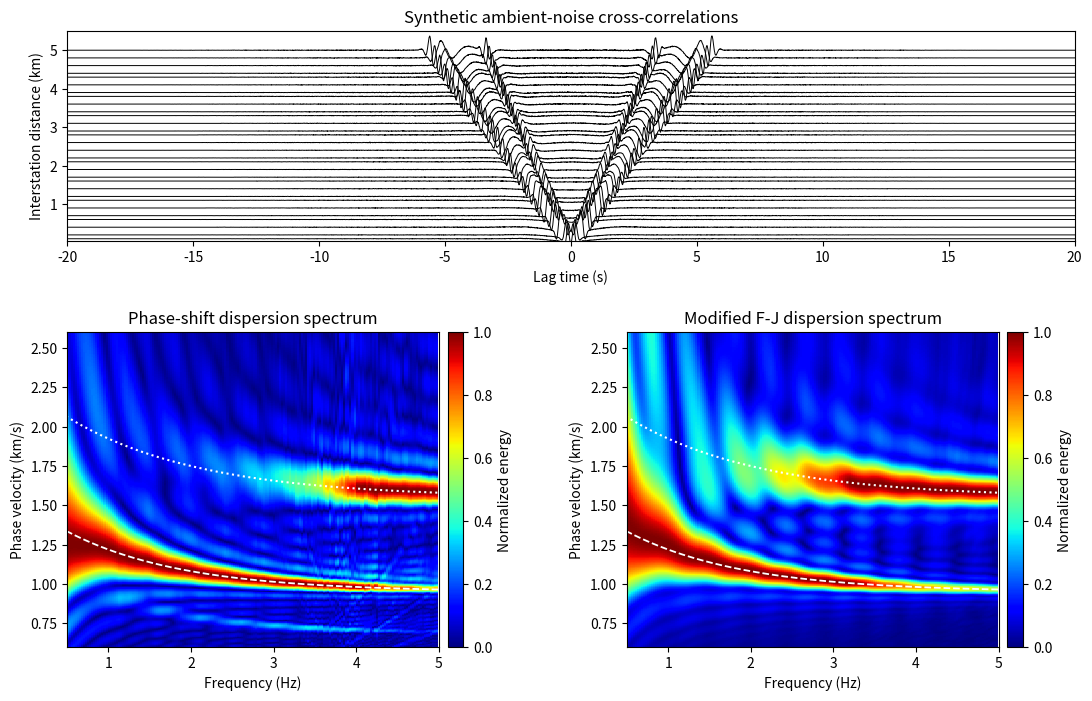

This chart was generated by the following Python code:
"""
Clean F-J / MFJ / phase-shift dispersion spectrum demo.

This script builds synthetic ambient-noise cross-correlation functions
containing one fundamental mode and one higher mode, then compares:

1. Phase-shift dispersion imaging
2. Classical frequency-Bessel (F-J) transform
3. Optional modified F-J (MFJ) transform with Hankel kernels

Units
-----
distance: km
phase velocity: km/s
frequency: Hz
time: s
"""

from __future__ import annotations

from dataclasses import dataclass
from pathlib import Path

import matplotlib.pyplot as plt
import numpy as np
from scipy.special import hankel1,  j0


# =============================================================================
# Configuration
# =============================================================================


@dataclass
class SyntheticConfig:
    """Configuration for synthetic cross-correlation functions."""

    nr: int = 200
    r_min: float = 0.1
    r_max: float = 3.0
    dt: float = 0.01
    nt: int = 8192
    noise_level: float = 0.0
    seed: int = 2026
    add_distance_decay: bool = False
    normalize_each_trace: bool = False
    apply_time_taper: bool = True

    # Modal amplitude settings.
    # Increase a1_amp if you want the higher mode to be stronger.
    a0_amp: float = 1.00
    a1_amp: float = 0.50
    a0_center_hz: float = 1.35
    a1_center_hz: float = 3.25
    a0_width_hz: float = 2.05
    a1_width_hz: float = 1.55

    # Broadband tapers.
    low_taper_hz: float = 0.35
    high_taper_hz: float = 6.0


@dataclass
class ImagingConfig:
    """Configuration for dispersion imaging."""

    c_min: float = 0.6
    c_max: float = 2.6
    nc: int = 500
    fmin: float = 0.5
    fmax: float = 5.0

    use_mfj_for_right_panel: bool = True

    # Classical F-J options.
    fj_use_real_spectrum: bool = True
    fj_positive_only: bool = False
    fj_normalize_each_frequency: bool = True

    # Modified F-J options.
    mfj_use_positive_branch: bool = True
    mfj_normalize_each_frequency: bool = True
    mfj_use_real_part: bool = False
    mfj_taper_frac: float = 0.05

    # Phase-shift options.
    ps_positive_branch: bool = True
    ps_phase_only: bool = True
    ps_taper_frac: float = 0.05


@dataclass
class PlotConfig:
    """Configuration for plotting and output."""

    output_path: Path = Path("phase_shift_vs_fj_spectrum.png")
    dpi: int = 300
    waveform_time_window_s: float = 20.0
    waveform_trace_count: int = 30
    waveform_scale: float = 0.4
    cmap: str = "jet"


# =============================================================================
# Basic utilities
# =============================================================================


def _as_1d_float_array(x: np.ndarray, name: str) -> np.ndarray:
    """Convert input to a 1-D float array and validate it."""
    arr = np.asarray(x, dtype=float)
    if arr.ndim != 1:
        raise ValueError(f"{name} must be a one-dimensional array")
    return arr


def _validate_ccf_inputs(
    cc_time: np.ndarray,
    r: np.ndarray,
    c: np.ndarray | None = None,
) -> tuple[np.ndarray, np.ndarray, np.ndarray | None]:
    """Validate CCF, distance, and optional velocity arrays."""
    cc_time = np.asarray(cc_time, dtype=float)
    r = _as_1d_float_array(r, "r")

    if cc_time.ndim != 2:
        raise ValueError("cc_time must have shape (nr, nt)")
    if cc_time.shape[0] != r.size:
        raise ValueError("cc_time.shape[0] must match len(r)")
    if np.any(r <= 0):
        raise ValueError("r must be positive")

    if c is not None:
        c = _as_1d_float_array(c, "c")
        if np.any(c <= 0):
            raise ValueError("phase velocities must be positive")

    return cc_time, r, c


def _sort_by_distance(
    cc_time: np.ndarray,
    r: np.ndarray,
) -> tuple[np.ndarray, np.ndarray]:
    """Sort traces by increasing interstation distance."""
    if np.any(np.diff(r) <= 0):
        order = np.argsort(r)
        return cc_time[order], r[order]
    return cc_time, r


def _trapz_distance_weights(r: np.ndarray) -> np.ndarray:
    """Return trapezoidal integration weights for an irregular distance axis."""
    r = _as_1d_float_array(r, "r")

    if r.size < 2:
        raise ValueError("r must contain at least two distances")
    if np.any(np.diff(r) <= 0):
        raise ValueError("r must be strictly increasing")

    dr = np.empty_like(r)
    dr[0] = 0.5 * (r[1] - r[0])
    dr[-1] = 0.5 * (r[-1] - r[-2])
    dr[1:-1] = 0.5 * (r[2:] - r[:-2])
    return dr


def _cosine_taper(n: int, taper_frac: float) -> np.ndarray:
    """Build a two-sided cosine taper."""
    win = np.ones(n)

    if taper_frac <= 0:
        return win

    m = int(taper_frac * n)
    if m > 1:
        taper = 0.5 * (1.0 - np.cos(np.linspace(0.0, np.pi, m)))
        win[:m] = taper
        win[-m:] = taper[::-1]

    return win


def _positive_lag_branch(cc_time: np.ndarray) -> np.ndarray:
    """
    Extract the positive-lag branch from FFT-convention CCFs.

    Input zero lag is assumed to be at index 0. The function first shifts
    zero lag to the center and then keeps the non-negative lag part.
    """
    nt = cc_time.shape[1]
    cc_shift = np.fft.fftshift(cc_time, axes=1)
    return cc_shift[:, nt // 2 :]


def _normalize_columns(image: np.ndarray) -> np.ndarray:
    """Normalize each frequency column by its maximum absolute amplitude."""
    scale = np.max(np.abs(image), axis=0, keepdims=True)
    scale[scale == 0.0] = 1.0
    return image / scale


# =============================================================================
# Dispersion imaging methods
# =============================================================================


def fj_transform(
    cc_time: np.ndarray,
    r: np.ndarray,
    dt: float,
    c: np.ndarray,
    fmin: float,
    fmax: float,
    use_real_spectrum: bool = True,
    positive_only: bool = True,
    normalize_each_frequency: bool = True,
    use_abs_amplitude: bool = True,
) -> tuple[np.ndarray, np.ndarray]:
    """
    Compute a classical frequency-Bessel dispersion image.

    The discrete approximation is

        I(f, c) = sum_r C(f, r) J0(2*pi*f*r/c) r dr
    """
    cc_time, r, c = _validate_ccf_inputs(cc_time, r, c)
    cc_time, r = _sort_by_distance(cc_time, r)

    nt = cc_time.shape[1]
    freqs_all = np.fft.rfftfreq(nt, dt)
    spec = np.fft.rfft(cc_time, axis=1)

    if use_real_spectrum:
        spec = spec.real

    fmask = (freqs_all >= fmin) & (freqs_all <= fmax)
    freqs = freqs_all[fmask]
    spec = spec[:, fmask]

    weights = _trapz_distance_weights(r) * r
    image_amp = np.zeros((c.size, freqs.size), dtype=float)

    for jf, freq in enumerate(freqs):
        kernel = j0(2.0 * np.pi * freq * r[:, None] / c[None, :])
        vals = spec[:, jf]

        # F-J integral: shape = (nc,)
        integral = (weights * vals) @ kernel

        if use_abs_amplitude:
            image_amp[:, jf] = np.abs(integral)
        else:
            image_amp[:, jf] = np.real(integral)

    if positive_only and not use_abs_amplitude:
        image_amp = np.maximum(image_amp, 0.0)

    if normalize_each_frequency:
        image_amp = _normalize_columns(image_amp)

    return freqs, image_amp

def mfj_transform(
    cc_time: np.ndarray,
    r: np.ndarray,
    dt: float,
    c: np.ndarray,
    fmin: float,
    fmax: float,
    use_positive_branch: bool = True,
    normalize_each_frequency: bool = True,
    use_real_part: bool = False,
    taper_frac: float = 0.05,
) -> tuple[np.ndarray, np.ndarray]:
    """
    Compute a modified F-J dispersion image using a Hankel-function kernel.

    For NumPy FFT convention and a one-way synthetic wavefield

        C(f, r) ~ A(f) exp(-i * omega * r / c),

    ``hankel1`` is usually the more suitable matching kernel because its
    asymptotic phase approximately compensates the propagation phase.

    Parameters
    ----------
    cc_time
        Cross-correlation functions or wavefield records, shape = (nr, nt).
    r
        Interstation distances in km, shape = (nr,).
    dt
        Sampling interval in seconds.
    c
        Trial phase velocity grid in km/s, shape = (nc,).
    fmin, fmax
        Frequency band in Hz.
    use_positive_branch
        If True, use the positive-lag branch.
    normalize_each_frequency
        If True, normalize each frequency column.
    use_real_part
        If True, use the real part of the complex integral.
        If False, use the absolute value.
    taper_frac
        Fraction of cosine taper applied to the selected time branch.

    Returns
    -------
    freqs
        Frequency samples in Hz, shape = (nf,).
    image
        Normalized MFJ power image, shape = (nc, nf).
    """

    cc_time, r, c = _validate_ccf_inputs(cc_time, r, c)
    cc_time, r = _sort_by_distance(cc_time, r)

    nt = cc_time.shape[1]
    data = _positive_lag_branch(cc_time) if use_positive_branch else cc_time.copy()
    data = data * _cosine_taper(data.shape[1], taper_frac)[None, :]

    # Zero-pad back to nt so that the frequency samples are comparable
    # with the original F-J transform.
    freqs_all = np.fft.rfftfreq(nt, dt)
    spec = np.fft.rfft(data, n=nt, axis=1)

    fmask = (freqs_all >= fmin) & (freqs_all <= fmax)
    freqs = freqs_all[fmask]
    spec = spec[:, fmask]

    weights = _trapz_distance_weights(r) * r
    image_amp = np.zeros((c.size, freqs.size), dtype=float)
    hankel = hankel1 

    for jf, freq in enumerate(freqs):
        kr = 2.0 * np.pi * freq * r[:, None] / c[None, :]
        kr = np.maximum(kr, 1e-6)

        integral = (weights * spec[:, jf]) @ hankel(0, kr)

        if use_real_part:
            image_amp[:, jf] = np.real(integral)
        else:
            image_amp[:, jf] = np.abs(integral)

    if normalize_each_frequency:
        image_amp = _normalize_columns(image_amp)

    return freqs, image_amp


def phase_shift_transform(
    cc_time: np.ndarray,
    r: np.ndarray,
    dt: float,
    c_grid: np.ndarray,
    fmin: float,
    fmax: float,
    positive_branch: bool = True,
    phase_only: bool = True,
    taper_frac: float = 0.05,
    zero_pad_factor: float = 2.0,
) -> tuple[np.ndarray, np.ndarray]:
    """
    Compute a dispersion image using phase-shift stacking.

    Parameters
    ----------
    cc_time
        Cross-correlation functions, shape = (nr, nt).
    r
        Interstation distances in km, shape = (nr,).
    dt
        Sampling interval in seconds.
    c_grid
        Trial phase velocity grid in km/s, shape = (nc,).
    fmin, fmax
        Frequency range in Hz.
    positive_branch
        If True, use the positive-lag branch.
    phase_only
        If True, normalize each complex spectrum to unit amplitude.
    taper_frac
        Fraction of cosine taper applied at both ends.
    zero_pad_factor
        Zero-padding factor before FFT. For example, 2.0 means padding the
        selected time branch to about twice its original length. This increases
        frequency sampling density but does not improve the true physical
        frequency resolution.

    Returns
    -------
    freqs
        Frequency samples in Hz, shape = (nf,).
    image
        Normalized phase-shift dispersion image, shape = (nc, nf).
    """
    cc_time, r, c_grid = _validate_ccf_inputs(cc_time, r, c_grid)
    cc_time, r = _sort_by_distance(cc_time, r)

    # ------------------------------------------------------------
    # 1. Select positive-lag branch if needed.
    # ------------------------------------------------------------
    data = _positive_lag_branch(cc_time) if positive_branch else cc_time.copy()

    # ------------------------------------------------------------
    # 2. Apply time-domain taper before zero padding.
    # ------------------------------------------------------------
    n_data = data.shape[1]
    data = data * _cosine_taper(n_data, taper_frac)[None, :]

    # ------------------------------------------------------------
    # 3. Zero padding before FFT.
    #    Use the next power of 2 for efficient FFT computation.
    # ------------------------------------------------------------
    if zero_pad_factor is None or zero_pad_factor <= 1.0:
        nfft = n_data
    else:
        n_target = int(np.ceil(n_data * zero_pad_factor))
        nfft = int(2 ** np.ceil(np.log2(n_target)))

    freqs_all = np.fft.rfftfreq(nfft, dt)
    spec = np.fft.rfft(data, n=nfft, axis=1)

    # ------------------------------------------------------------
    # 4. Select target frequency band.
    # ------------------------------------------------------------
    fmask = (freqs_all >= fmin) & (freqs_all <= fmax)
    freqs = freqs_all[fmask]
    spec = spec[:, fmask]

    # ------------------------------------------------------------
    # 5. Optional phase-only normalization.
    # ------------------------------------------------------------
    if phase_only:
        spec = spec / (np.abs(spec) + 1e-12)

    # ------------------------------------------------------------
    # 6. Phase-shift stacking.
    # ------------------------------------------------------------
    image = np.zeros((c_grid.size, freqs.size), dtype=float)

    for jf, freq in enumerate(freqs):
        omega = 2.0 * np.pi * freq
        steering = np.exp(1j * omega * r[:, None] / c_grid[None, :])
        stack = np.sum(spec[:, jf][:, None] * steering, axis=0)
        image[:, jf] = np.abs(stack)

    return freqs, _normalize_columns(image)

# =============================================================================
# Synthetic data
# =============================================================================


def build_synthetic_ccf(
    r: np.ndarray,
    config: SyntheticConfig,
) -> tuple[np.ndarray, np.ndarray, np.ndarray, np.ndarray]:
    """
    Build synthetic ambient-noise CCFs with two dispersive modes.

    The synthetic frequency-domain CCF follows

        C(f, r) ~ sum_m A_m(f) J0(2*pi*f*r/c_m(f)).

    Returns
    -------
    cc_time
        Synthetic CCFs in FFT convention, shape = (nr, nt).
    freqs
        Frequency samples in Hz.
    c0
        True fundamental-mode phase velocity curve in km/s.
    c1
        True first-higher-mode phase velocity curve in km/s.
    """
    rng = np.random.default_rng(config.seed)
    r = _as_1d_float_array(r, "r")

    freqs = np.fft.rfftfreq(config.nt, config.dt)

    # True dispersion curves.
    c0 = 0.95 + 0.55 * np.exp(-freqs / 1.40)
    c1 = 1.55 + 0.70 * np.exp(-freqs / 1.60)

    # Modal amplitude spectra.
    a0 = config.a0_amp * np.exp(
        -0.5 * ((freqs - config.a0_center_hz) / config.a0_width_hz) ** 2
    )
    a1 = config.a1_amp * np.exp(
        -0.5 * ((freqs - config.a1_center_hz) / config.a1_width_hz) ** 2
    )

    low_taper = 1.0 - np.exp(-(freqs / config.low_taper_hz) ** 4)
    high_taper = np.exp(-(freqs / config.high_taper_hz) ** 8)

    a0 *= low_taper * high_taper
    a1 *= low_taper * high_taper

    # Build frequency-domain CCFs.
    k0 = 2.0 * np.pi * freqs[None, :] / c0[None, :]
    k1 = 2.0 * np.pi * freqs[None, :] / c1[None, :]

    spectrum = (
        a0[None, :] * j0(k0 * r[:, None])
        + a1[None, :] * j0(k1 * r[:, None])
    )
    spectrum = (
        a0[None, :] * np.exp(-1j * k0 * r[:, None])
        + a1[None, :] * np.exp(-1j * k1 * r[:, None])
    )

    if config.add_distance_decay:
        spectrum *= 1.0 / np.sqrt(r[:, None] + 1.0)

    # Transform to time domain.
    cc_time = np.fft.irfft(spectrum, n=config.nt, axis=1)
    cc_time += cc_time[:, ::-1]  # Make the CCF symmetric in time.
    # Add trace-wise RMS-scaled Gaussian noise.
    if config.noise_level > 0:
        rms = np.sqrt(np.mean(cc_time**2, axis=1, keepdims=True))
        cc_time += config.noise_level * rms * rng.standard_normal(cc_time.shape)

    # Normalize traces.
    if config.normalize_each_trace:
        cc_time /= np.max(np.abs(cc_time), axis=1, keepdims=True) + 1e-12
    else:
        cc_time /= np.max(np.abs(cc_time)) + 1e-12

    # Apply lag-domain taper with zero lag at the center.
    if config.apply_time_taper:
        cc_shift = np.fft.fftshift(cc_time, axes=1)
        cc_shift *= np.hanning(config.nt)[None, :]
        cc_time = np.fft.ifftshift(cc_shift, axes=1)

    return cc_time, freqs, c0, c1


# =============================================================================
# Plotting
# =============================================================================


def plot_waveform_and_spectra(
    cc_time: np.ndarray,
    r: np.ndarray,
    dt: float,
    c_grid: np.ndarray,
    f_true: np.ndarray,
    c0_true: np.ndarray,
    c1_true: np.ndarray,
    f_ps: np.ndarray,
    ps_img: np.ndarray,
    f_right: np.ndarray,
    right_img: np.ndarray,
    right_title: str,
    imaging_config: ImagingConfig,
    plot_config: PlotConfig,
) -> None:
    """Plot CCF waveforms, phase-shift spectrum, and F-J/MFJ spectrum."""
    nt = cc_time.shape[1]

    lag = (np.arange(nt) - nt // 2) * dt
    cc_show = np.fft.fftshift(cc_time, axes=1)

    fig = plt.figure(figsize=(13, 8))
    gs = fig.add_gridspec(
        2,
        2,
        height_ratios=[1.0, 1.5],
        hspace=0.35,
        wspace=0.25,
    )

    # Waveform section.
    ax0 = fig.add_subplot(gs[0, :])
    show_indices = np.linspace(
        0,
        r.size - 1,
        min(plot_config.waveform_trace_count, r.size),
        dtype=int,
    )

    for idx in show_indices:
        trace = cc_show[idx]
        trace = trace / (np.max(np.abs(trace)) + 1e-12)
        ax0.plot(
            lag,
            r[idx] + plot_config.waveform_scale * trace,
            color="k",
            linewidth=0.7,
        )

    ax0.set_xlim(
        -plot_config.waveform_time_window_s,
        plot_config.waveform_time_window_s,
    )
    ax0.set_ylim(r.min() * 0.5, r.max() * 1.1)
    ax0.set_xlabel("Lag time (s)")
    ax0.set_ylabel("Interstation distance (km)")
    ax0.set_title("Synthetic ambient-noise cross-correlations")

    # Phase-shift spectrum.
    ax1 = fig.add_subplot(gs[1, 0])
    mesh1 = ax1.pcolormesh(
        f_ps,
        c_grid,
        ps_img,
        shading="auto",
        cmap=plot_config.cmap,
        vmin=0.0,
        vmax=1.0,
    )

    ax1.plot(f_true, c0_true, color="w", linestyle="--", linewidth=1.3)
    ax1.plot(f_true, c1_true, color="w", linestyle=":", linewidth=1.5)
    ax1.set_xlim(imaging_config.fmin, imaging_config.fmax)
    ax1.set_ylim(c_grid.min(), c_grid.max())
    ax1.set_xlabel("Frequency (Hz)")
    ax1.set_ylabel("Phase velocity (km/s)")
    ax1.set_title("Phase-shift dispersion spectrum")

    cbar1 = fig.colorbar(mesh1, ax=ax1, pad=0.02)
    cbar1.set_label("Normalized energy")

    # F-J or MFJ spectrum.
    ax2 = fig.add_subplot(gs[1, 1])
    mesh2 = ax2.pcolormesh(
        f_right,
        c_grid,
        right_img,
        shading="auto",
        cmap=plot_config.cmap,
        vmin=0.0,
        vmax=1.0,
    )

    ax2.plot(f_true, c0_true, color="w", linestyle="--", linewidth=1.3)
    ax2.plot(f_true, c1_true, color="w", linestyle=":", linewidth=1.5)
    ax2.set_xlim(imaging_config.fmin, imaging_config.fmax)
    ax2.set_ylim(c_grid.min(), c_grid.max())
    ax2.set_xlabel("Frequency (Hz)")
    ax2.set_ylabel("Phase velocity (km/s)")
    ax2.set_title(right_title)

    cbar2 = fig.colorbar(mesh2, ax=ax2, pad=0.02)
    cbar2.set_label("Normalized energy")

    fig.savefig(plot_config.output_path, dpi=plot_config.dpi, bbox_inches="tight")
    plt.close(fig)


# =============================================================================
# Main workflow
# =============================================================================


def run_demo(
    synthetic_config: SyntheticConfig | None = None,
    imaging_config: ImagingConfig | None = None,
    plot_config: PlotConfig | None = None,
) -> None:
    """Run the full synthetic CCF and dispersion imaging demo."""
    synthetic_config = synthetic_config or SyntheticConfig()
    imaging_config = imaging_config or ImagingConfig()
    plot_config = plot_config or PlotConfig()

    r = np.linspace(
        synthetic_config.r_min,
        synthetic_config.r_max,
        synthetic_config.nr,
    )
    c_grid = np.linspace(
        imaging_config.c_min,
        imaging_config.c_max,
        imaging_config.nc,
    )

    cc_time, f_true, c0_true, c1_true = build_synthetic_ccf(
        r,
        config=synthetic_config,
    )

    f_ps, ps_img = phase_shift_transform(
        cc_time,
        r,
        synthetic_config.dt,
        c_grid,
        fmin=imaging_config.fmin,
        fmax=imaging_config.fmax,
        positive_branch=imaging_config.ps_positive_branch,
        phase_only=imaging_config.ps_phase_only,
        taper_frac=imaging_config.ps_taper_frac,
    )

    if imaging_config.use_mfj_for_right_panel:
        f_right, right_img = mfj_transform(
            cc_time,
            r,
            synthetic_config.dt,
            c_grid,
            fmin=imaging_config.fmin,
            fmax=imaging_config.fmax,
            use_positive_branch=imaging_config.mfj_use_positive_branch,
            normalize_each_frequency=imaging_config.mfj_normalize_each_frequency,
            use_real_part=imaging_config.mfj_use_real_part,
            taper_frac=imaging_config.mfj_taper_frac,
        )
        right_title = "Modified F-J dispersion spectrum"
    else:
        f_right, right_img = fj_transform(
            cc_time,
            r,
            synthetic_config.dt,
            c_grid,
            fmin=imaging_config.fmin,
            fmax=imaging_config.fmax,
            use_real_spectrum=imaging_config.fj_use_real_spectrum,
            positive_only=imaging_config.fj_positive_only,
            normalize_each_frequency=imaging_config.fj_normalize_each_frequency,
        )
        right_title = "F-J dispersion spectrum"

    print("Synthetic dispersion test")
    print(
        f"  offsets: {r.min():.2f}--{r.max():.2f} km, "
        f"nr={synthetic_config.nr}"
    )
    print(
        f"  frequency band: {imaging_config.fmin:.2f}--"
        f"{imaging_config.fmax:.2f} Hz"
    )
    print(f"  output figure: {plot_config.output_path}")

    plot_waveform_and_spectra(
        cc_time=cc_time,
        r=r,
        dt=synthetic_config.dt,
        c_grid=c_grid,
        f_true=f_true,
        c0_true=c0_true,
        c1_true=c1_true,
        f_ps=f_ps,
        ps_img=ps_img,
        f_right=f_right,
        right_img=right_img,
        right_title=right_title,
        imaging_config=imaging_config,
        plot_config=plot_config,
    )


def main() -> None:
    """Entry point."""
    synthetic_config = SyntheticConfig(
        # 这里可以集中修改合成数据参数。
        nr=50,
        r_min=0.1,
        r_max=5.0,
        dt=0.01,
        nt=4096,
        noise_level=0.1,
        a0_amp=1.00,
        a1_amp=0.50,
    )

    imaging_config = ImagingConfig(
        # 这里可以集中修改频率范围和速度扫描范围。
        c_min=0.6,
        c_max=2.6,
        nc=500,
        fmin=0.5,
        fmax=5.0,
        #use_mfj_for_right_panel=True,
    )

    plot_config = PlotConfig(
        output_path=Path("phase_shift_vs_fj_spectrum_clean.png"),
        dpi=220,
    )

    run_demo(
        synthetic_config=synthetic_config,
        imaging_config=imaging_config,
        plot_config=plot_config,
    )


if __name__ == "__main__":
    main()
